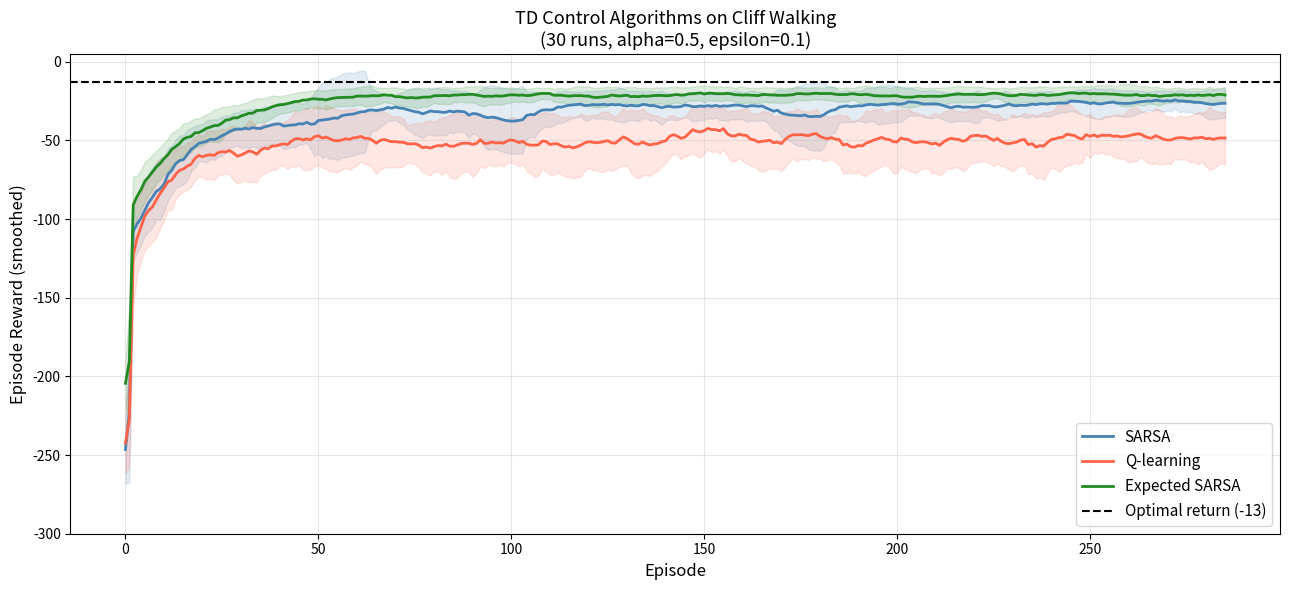

Source code (Python): (Note: this script raises an exception after producing the figure.)
# Purpose: Import dependencies and define global settings
import numpy as np
import matplotlib.pyplot as plt
from collections import defaultdict

np.random.seed(42)

plt.rcParams['figure.figsize'] = (12, 5)
plt.rcParams['axes.grid'] = True
plt.rcParams['grid.alpha'] = 0.3
print("Setup complete.")

# Purpose: Define CliffWalking and shared helper functions
# Key Concept: Reusing the same environment makes comparisons fair

class CliffWalking:
    ROWS = 4
    COLS = 12
    N_ACTIONS = 4
    ACTION_DELTAS = {0: (-1,0), 1: (0,1), 2: (1,0), 3: (0,-1)}

    def __init__(self):
        self.start = (self.ROWS-1, 0)
        self.goal  = (self.ROWS-1, self.COLS-1)
        self.cliff = {(self.ROWS-1, c) for c in range(1, self.COLS-1)}

    def reset(self):
        return self.start

    def step(self, state, action):
        dr, dc = self.ACTION_DELTAS[action]
        r, c   = state
        nr = max(0, min(self.ROWS-1, r+dr))
        nc = max(0, min(self.COLS-1, c+dc))
        ns = (nr, nc)
        if ns in self.cliff:
            return self.start, -100.0, False
        elif ns == self.goal:
            return ns, -1.0, True
        else:
            return ns, -1.0, False

    def state_idx(self, state):
        return state[0] * self.COLS + state[1]

    @property
    def n_states(self):
        return self.ROWS * self.COLS


def epsilon_greedy(Q_row, epsilon, n_actions, rng):
    """Epsilon-greedy action selection."""
    if rng.random() < epsilon:
        return int(rng.integers(n_actions))
    return int(np.argmax(Q_row))


env = CliffWalking()
OPTIMAL_RETURN = -13  # minimum steps along the bottom = 11 steps + 0 cliff hits
print(f"Environment: {env.ROWS}x{env.COLS} Cliff Walking")
print(f"Known optimal return: {OPTIMAL_RETURN}")

# Purpose: Implement all four TD control algorithms in a unified interface
# Key Concept: Parameterizing by 'mode' makes fair comparison easy

def td_control(env, n_episodes, alpha=0.5, gamma=1.0, epsilon=0.1,
               mode='sarsa', seed=42):
    """
    Unified TD control function supporting SARSA, Q-learning, and Expected SARSA.

    Parameters
    ----------
    mode : str — 'sarsa', 'qlearning', or 'expected_sarsa'

    Returns
    -------
    Q              : np.ndarray, shape (n_states, n_actions)
    episode_rewards: np.ndarray, shape (n_episodes,)
    """
    rng = np.random.default_rng(seed)
    Q   = np.zeros((env.n_states, env.N_ACTIONS))
    rewards = np.zeros(n_episodes)

    for ep in range(n_episodes):
        state = env.reset()
        s_idx = env.state_idx(state)
        total = 0.0
        done  = False

        # SARSA needs the first action selected before the loop
        if mode == 'sarsa':
            action = epsilon_greedy(Q[s_idx], epsilon, env.N_ACTIONS, rng)

        while not done:
            if mode != 'sarsa':
                action = epsilon_greedy(Q[s_idx], epsilon, env.N_ACTIONS, rng)

            next_state, reward, done = env.step(state, action)
            ns_idx = env.state_idx(next_state)
            total += reward

            # Compute target based on algorithm mode
            if mode == 'sarsa':
                # On-policy: use actual next action
                next_action = epsilon_greedy(Q[ns_idx], epsilon, env.N_ACTIONS, rng)
                target = reward + gamma * Q[ns_idx, next_action]

            elif mode == 'qlearning':
                # Off-policy: use greedy next action
                target = reward + gamma * np.max(Q[ns_idx])

            elif mode == 'expected_sarsa':
                # Compute expected value under epsilon-greedy
                n = env.N_ACTIONS
                greedy_val = np.max(Q[ns_idx])
                avg_val    = np.mean(Q[ns_idx])
                # Epsilon-greedy expected value:
                # (1-eps)*greedy + eps*average (uniform exploration)
                expected_q = (1 - epsilon) * greedy_val + epsilon * avg_val
                target = reward + gamma * expected_q

            else:
                raise ValueError(f"Unknown mode: {mode}")

            # TD update
            Q[s_idx, action] += alpha * (target - Q[s_idx, action])

            state  = next_state
            s_idx  = ns_idx
            if mode == 'sarsa':
                action = next_action

        rewards[ep] = total

    return Q, rewards


# Quick test of each mode
for mode in ['sarsa', 'qlearning', 'expected_sarsa']:
    _, r = td_control(env, n_episodes=200, mode=mode, seed=0)
    print(f"{mode:15s}: mean last-50 reward = {np.mean(r[-50:]):.1f}")

# Purpose: Run each algorithm 30 times and collect reward histories
# Key Concept: Multiple runs reveal variance, not just mean performance

N_RUNS     = 30
N_EPISODES = 300
ALPHA      = 0.5
EPSILON    = 0.1

ALGORITHMS = {
    'SARSA':          {'mode': 'sarsa',          'color': 'steelblue'},
    'Q-learning':     {'mode': 'qlearning',       'color': 'tomato'},
    'Expected SARSA': {'mode': 'expected_sarsa',  'color': 'forestgreen'},
}

results = {}   # algo_name -> np.ndarray shape (N_RUNS, N_EPISODES)

for name, cfg in ALGORITHMS.items():
    run_rewards = np.zeros((N_RUNS, N_EPISODES))
    for run in range(N_RUNS):
        _, r = td_control(env, N_EPISODES,
                          alpha=ALPHA, epsilon=EPSILON,
                          mode=cfg['mode'], seed=run)
        run_rewards[run] = r
    results[name] = run_rewards
    final_mean = np.mean(run_rewards[:, -50:].mean(axis=1))
    print(f"{name:15s}: final avg reward = {final_mean:.1f}")

print("\nAll runs complete.")

# Purpose: Plot smoothed learning curves with ±1 std bands for each algorithm
# Key Concept: Confidence bands show both speed and stability of learning

def smooth(arr, window=15):
    """Moving average along episodes axis."""
    kernel = np.ones(window) / window
    return np.array([np.convolve(row, kernel, mode='valid') for row in arr])


fig, ax = plt.subplots(figsize=(13, 6))

for name, cfg in ALGORITHMS.items():
    raw   = results[name]                  # (N_RUNS, N_EPISODES)
    smth  = smooth(raw, window=15)         # (N_RUNS, N_EPISODES-14)
    mean  = smth.mean(axis=0)
    std   = smth.std(axis=0)
    x     = np.arange(len(mean))
    color = cfg['color']

    ax.plot(x, mean, color=color, linewidth=2, label=name)
    ax.fill_between(x, mean - std, mean + std, color=color, alpha=0.15)

ax.axhline(OPTIMAL_RETURN, color='black', linestyle='--', linewidth=1.5,
           label=f'Optimal return ({OPTIMAL_RETURN})')
ax.set_xlabel('Episode', fontsize=12)
ax.set_ylabel('Episode Reward (smoothed)', fontsize=12)
ax.set_title(
    f'TD Control Algorithms on Cliff Walking\n'
    f'({N_RUNS} runs, alpha={ALPHA}, epsilon={EPSILON})',
    fontsize=13
)
ax.legend(fontsize=11)
ax.set_ylim(-300, 5)

plt.tight_layout()
plt.savefig('../resources/algorithm_comparison.png', dpi=120, bbox_inches='tight')
plt.show()

# Purpose: Compute and display summary statistics for each algorithm
# Key Concept: Quantitative comparison complements visual inspection

print(f"{'Algorithm':20s} {'Final Mean':>12} {'Final Std':>10} {'Episodes to -50':>16}")
print("-" * 62)

for name in ALGORITHMS:
    raw = results[name]  # (N_RUNS, N_EPISODES)

    # Final performance: mean reward of last 30 episodes, averaged over runs
    final_per_run = raw[:, -30:].mean(axis=1)   # shape (N_RUNS,)
    final_mean    = final_per_run.mean()
    final_std     = final_per_run.std()

    # Episodes to first achieve mean reward > -50 (over a 10-ep window)
    mean_curve = raw.mean(axis=0)  # shape (N_EPISODES,)
    threshold_ep = N_EPISODES      # default: never reached
    for ep in range(10, N_EPISODES):
        if mean_curve[ep-10:ep].mean() > -50:
            threshold_ep = ep
            break

    threshold_str = str(threshold_ep) if threshold_ep < N_EPISODES else "not reached"
    print(f"{name:20s} {final_mean:>12.1f} {final_std:>10.1f} {threshold_str:>16}")

# YOUR CODE HERE
# ---------------

alphas    = [0.1, 0.3, 0.5, 0.7]
n_runs_ex = 20
n_ep_ex   = 250

modes_to_test = {
    'Q-learning':     ('qlearning',      'tomato'),
    'Expected SARSA': ('expected_sarsa',  'forestgreen'),
}

alpha_results = {name: [] for name in modes_to_test}

for alpha in alphas:
    for name, (mode, _) in modes_to_test.items():
        run_finals = []
        for run in range(n_runs_ex):
            _, r = td_control(env, n_ep_ex, alpha=alpha, epsilon=0.1,
                              mode=mode, seed=run)
            run_finals.append(np.mean(r[-30:]))
        alpha_results[name].append(np.mean(run_finals))

fig, ax = plt.subplots(figsize=(9, 5))
for name, (_, color) in modes_to_test.items():
    ax.plot(alphas, alpha_results[name], 'o-', color=color,
            linewidth=2, markersize=8, label=name)

ax.set_xlabel('Alpha (learning rate)', fontsize=12)
ax.set_ylabel('Mean Final Reward (last 30 eps, 20 runs)', fontsize=12)
ax.set_title('Sensitivity to Alpha: Q-learning vs. Expected SARSA', fontsize=13)
ax.legend(fontsize=11)
ax.set_xticks(alphas)
plt.tight_layout()
plt.show()

for name in modes_to_test:
    print(f"{name}: {dict(zip(alphas, [round(v,1) for v in alpha_results[name]]))}")

# AUTO-GRADED TESTS — Do not modify
# ----------------------------------
def test_exercise_331():
    for name in modes_to_test:
        assert len(alpha_results[name]) == len(alphas), \
            f"{name}: expected {len(alphas)} values, got {len(alpha_results[name])}"
    # Expected SARSA should beat Q-learning at high alpha
    idx_high = alphas.index(0.7)
    es_high = alpha_results['Expected SARSA'][idx_high]
    ql_high = alpha_results['Q-learning'][idx_high]
    assert es_high >= ql_high, (
        f"At alpha=0.7, Expected SARSA ({es_high:.1f}) should be >= Q-learning ({ql_high:.1f}). "
        "Expected SARSA is more robust to large alpha."
    )
    print("Exercise 3.3.1 passed!")
    print(f"At alpha=0.7 — Expected SARSA: {es_high:.1f}, Q-learning: {ql_high:.1f}")

test_exercise_331()

# YOUR CODE HERE
# ---------------

def q_learning_with_decay(env, n_episodes, alpha=0.5, gamma=1.0,
                           eps_start=1.0, eps_end=0.01,
                           decay_episodes=200, seed=42):
    """
    Q-learning with linearly decaying epsilon.

    Returns
    -------
    Q       : np.ndarray
    rewards : np.ndarray, shape (n_episodes,)
    """
    rng = np.random.default_rng(seed)
    Q   = np.zeros((env.n_states, env.N_ACTIONS))
    rewards = np.zeros(n_episodes)

    for ep in range(n_episodes):
        # Linear decay: from eps_start to eps_end over decay_episodes
        t       = min(ep, decay_episodes)
        epsilon = eps_start + (eps_end - eps_start) * t / decay_episodes

        state = env.reset()
        s_idx = env.state_idx(state)
        total = 0.0
        done  = False

        while not done:
            action = epsilon_greedy(Q[s_idx], epsilon, env.N_ACTIONS, rng)
            next_state, reward, done = env.step(state, action)
            ns_idx = env.state_idx(next_state)
            total += reward
            target = reward + gamma * np.max(Q[ns_idx])
            Q[s_idx, action] += alpha * (target - Q[s_idx, action])
            state = next_state
            s_idx = ns_idx

        rewards[ep] = total

    return Q, rewards


# Collect results over 20 runs
N_RUNS_EX = 20
N_EP_EX   = 300

decay_rewards = np.zeros((N_RUNS_EX, N_EP_EX))
const_rewards = np.zeros((N_RUNS_EX, N_EP_EX))

for run in range(N_RUNS_EX):
    _, decay_rewards[run] = q_learning_with_decay(env, N_EP_EX, alpha=0.5, seed=run)
    _, const_rewards[run] = td_control(env, N_EP_EX, alpha=0.5, epsilon=0.1,
                                       mode='qlearning', seed=run)

# Plot
fig, ax = plt.subplots(figsize=(11, 5))
for arr, label, color in [
    (decay_rewards, 'Q-learning (epsilon decay)', 'purple'),
    (const_rewards, 'Q-learning (epsilon=0.1)',    'tomato'),
]:
    mean = arr.mean(axis=0)
    std  = arr.std(axis=0)
    ax.plot(mean, color=color, linewidth=2, label=label)
    ax.fill_between(np.arange(N_EP_EX), mean-std, mean+std, color=color, alpha=0.15)

ax.axhline(OPTIMAL_RETURN, color='black', linestyle='--', linewidth=1.5,
           label=f'Optimal ({OPTIMAL_RETURN})')
ax.set_xlabel('Episode', fontsize=12)
ax.set_ylabel('Episode Reward', fontsize=12)
ax.set_title(f'Q-learning: Epsilon Decay vs. Constant Epsilon ({N_RUNS_EX} runs)', fontsize=13)
ax.legend(fontsize=11)
ax.set_ylim(-300, 5)
plt.tight_layout()
plt.show()

print(f"Decay — final mean: {np.mean(decay_rewards[:, -30:]):.1f}")
print(f"Const — final mean: {np.mean(const_rewards[:, -30:]):.1f}")

# AUTO-GRADED TESTS — Do not modify
# ----------------------------------
def test_exercise_332():
    assert decay_rewards.shape == (N_RUNS_EX, N_EP_EX), \
        f"decay_rewards shape {decay_rewards.shape} != ({N_RUNS_EX}, {N_EP_EX})"
    final_decay = np.mean(decay_rewards[:, -30:])
    final_const = np.mean(const_rewards[:, -30:])
    assert final_decay >= final_const, (
        f"Decayed epsilon Q-learning ({final_decay:.1f}) should achieve higher final reward "
        f"than constant epsilon ({final_const:.1f})"
    )
    print("Exercise 3.3.2 passed!")
    print(f"Epsilon decay improvement: {final_decay - final_const:.1f} reward units")

test_exercise_332()
